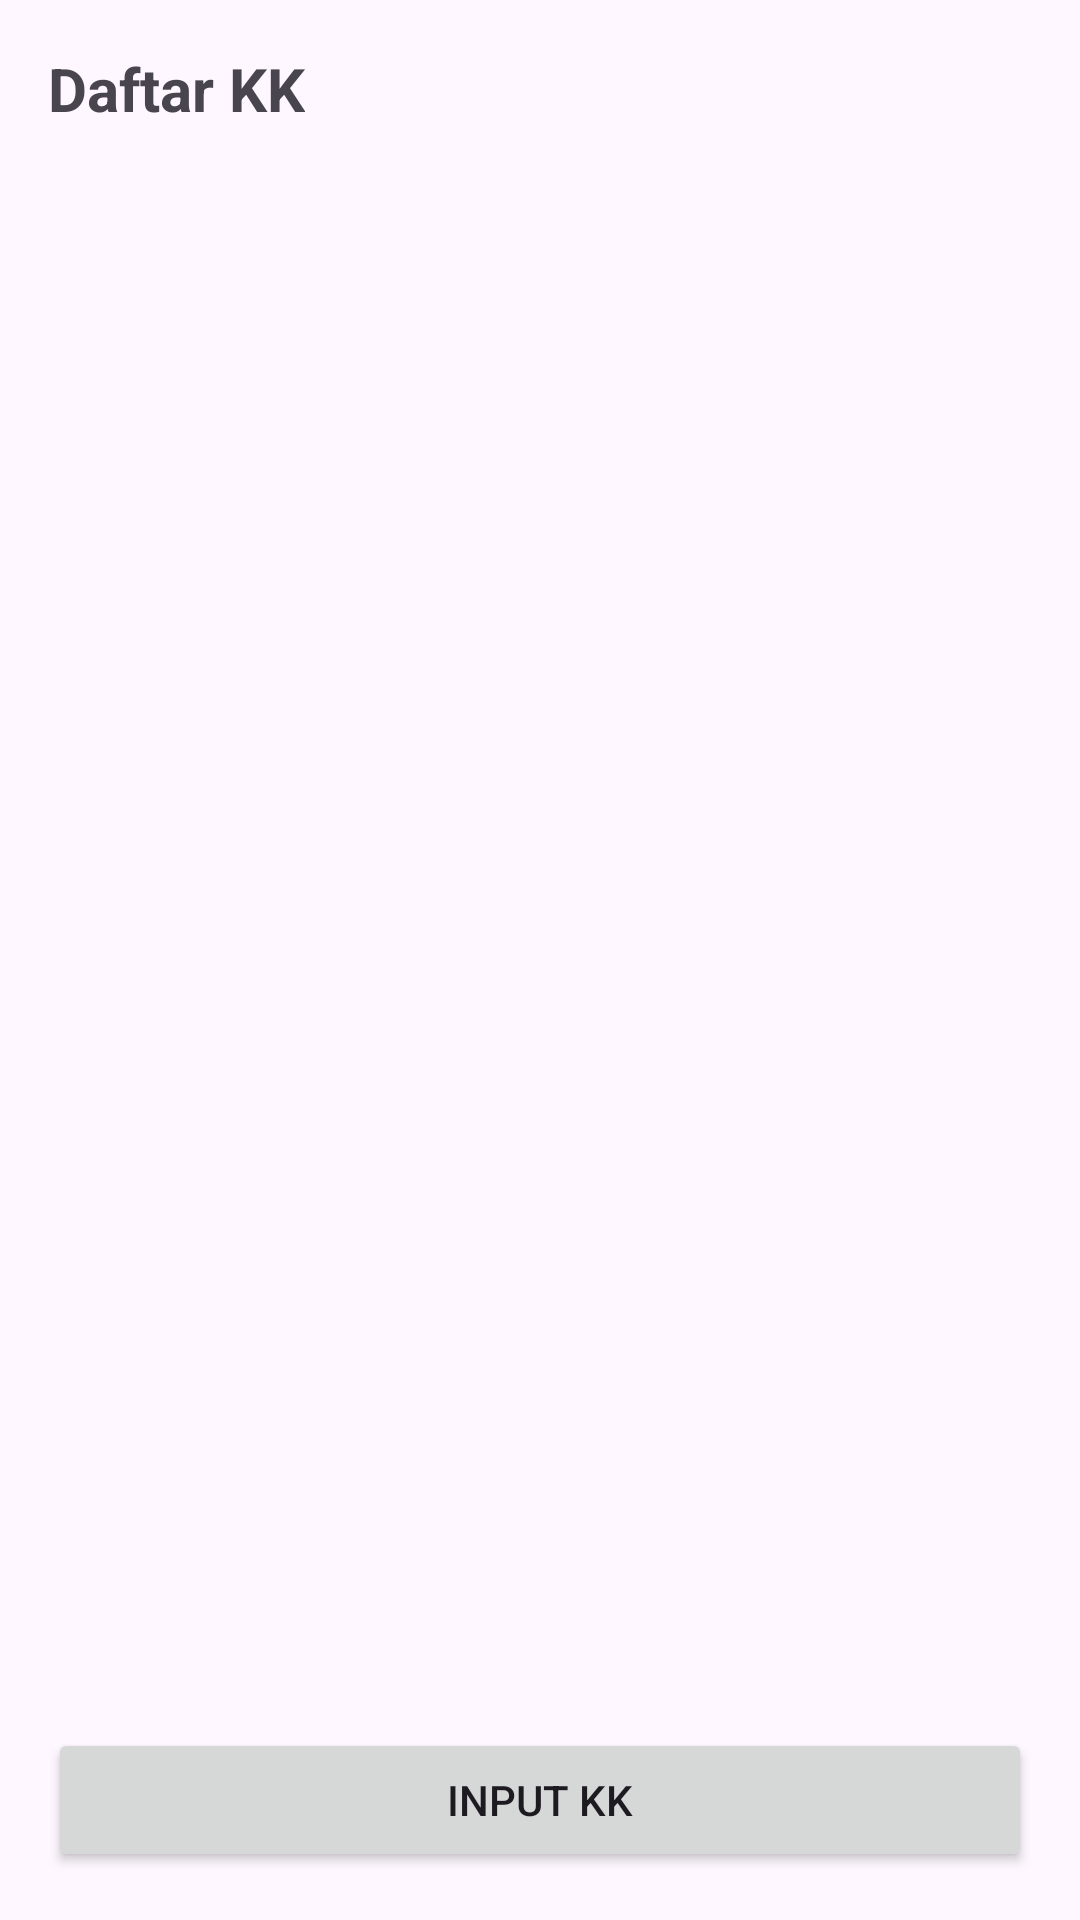

Write the Android layout XML for this screen, with the resource values it uses.
<!-- AndroidManifest.xml: application theme Theme.PendataanWarga -->
<!-- res/layout/activity_main.xml -->
<LinearLayout xmlns:android="http://schemas.android.com/apk/res/android"
    android:layout_width="match_parent"
    android:layout_height="match_parent"
    android:orientation="vertical"
    android:padding="16dp">

    <TextView
        android:layout_width="wrap_content"
        android:layout_height="wrap_content"
        android:text="@string/daftar_kk"
        android:textStyle="bold"
        android:textSize="20sp"
        android:paddingBottom="8dp" />

    <androidx.recyclerview.widget.RecyclerView
        android:id="@+id/recyclerKK"
        android:layout_width="match_parent"
        android:layout_height="0dp"
        android:layout_weight="1" />

    <Button
        android:id="@+id/btnInputKK"
        android:layout_width="match_parent"
        android:layout_height="wrap_content"
        android:text="@string/input_kk" />

</LinearLayout>
<!-- resources referenced by this layout -->
<resources>
  <string name="daftar_kk">Daftar KK</string>
  <string name="input_kk">Input KK</string>
  <style name="Theme.PendataanWarga" parent="Theme.Material3.Light.NoActionBar">
          <item name="colorPrimary">@color/purple_500</item>
          <item name="colorPrimaryVariant">@color/purple_700</item>
          <item name="colorSecondary">@color/teal_200</item>
          <item name="android:statusBarColor" tools:targetApi="l">@color/purple_700</item>
      </style>
  <!-- not gathered from this repository: default colours our renderer supplied (Android Studio template values) -->
  <color name="purple_500">#FF6200EE</color>
  <color name="purple_700">#FF3700B3</color>
  <color name="teal_200">#FF03DAC5</color>
</resources>
